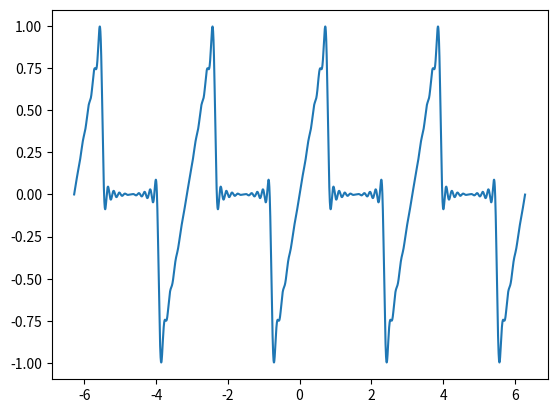

Here is the Python script that generated this plot:
import numpy as np
import matplotlib.pyplot as plt

# Série de Fourrier
def X(k):
    if k == 0:
        return 0
    return 2/(k*np.pi**2)  * (1j*np.pi/(2) * np.cos(k*np.pi/2) - 1j/k * np.sin(k*np.pi/2))

# reconstrói a função no tempo baseado na série de fourrier
def x(t):
    f = 0
    for k in range(k_inicial, k_inicial+numDeSenoides):

        f = f +  X(k)*np.exp(W0*1j*t*k)
        
    return f

if __name__ == "__main__":
    k_inicial = -20
    numDeSenoides = 40

    # Frequência natural
    W0 = 2

    start = -2*3.1415
    end = 2*3.1415
    numOfSteps = (end - start) * 150

    linspace = np.arange(start, end, 1/numOfSteps)

    plt.plot(linspace, x(linspace))
    plt.show()